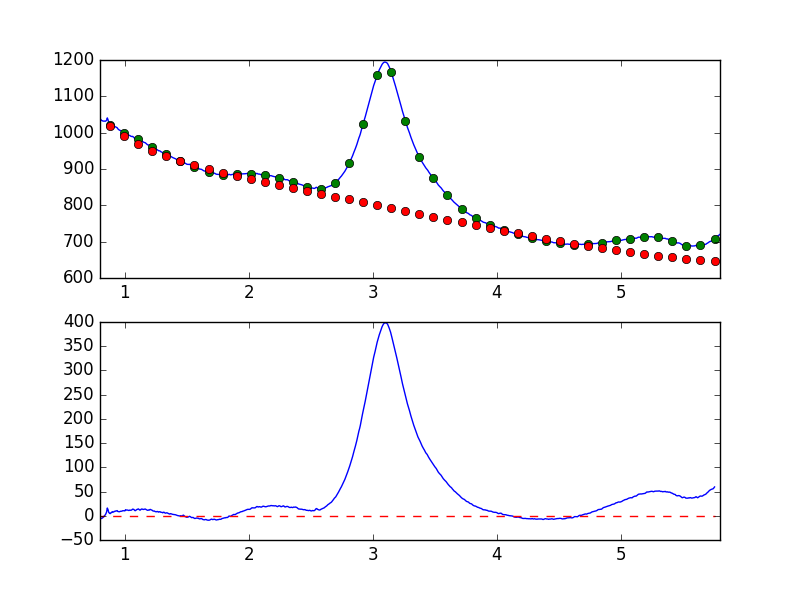

Source data for this figure (header and first rows):
7.681951752392544019e-01, -8.308417988856490410e+00
7.738631750302433776e-01, -7.321887424544229361e+00
7.795311748212323533e-01, -5.986940731934510040e+00
7.851991746122213289e-01, -5.196814720246493380e+00
7.908671744032103046e-01, -3.666035261196839201e+00
7.965351741941992803e-01, -3.502682914004481063e+00
8.022031739851883669e-01, -5.371600933199260908e+00
8.078711737761772316e-01, -5.160410893624430173e+00
8.135391735671662072e-01, -5.755635737310967670e+00
8.192071733581552939e-01, -4.342138250038715341e+00
8.248751731491442696e-01, -3.552779264463879372e+00
8.305431729401332452e-01, -1.587680355428801704e+00
8.362111727311222209e-01, 2.641697147230388509e-01
8.418791725221110855e-01, 1.487341753961572977e+00
8.475471723131001722e-01, 4.213257156192867114e+00
8.532151721040891479e-01, 7.880344151262534069e+00
8.588831718950781235e-01, 1.595388643776414028e+01
8.645511716860672102e-01, 1.279748314398011644e+01
8.702191714770560749e-01, 6.957228515379824785e+00
8.758871712680450505e-01, 5.461272461495241259e+00
8.815551710590340262e-01, 4.377010497327319172e+00
8.872231708500230019e-01, 5.951396027740429417e+00
8.928911706410120885e-01, 6.340531985806023840e+00
8.985591704320010642e-01, 8.492628022584199243e+00
9.042271702229900399e-01, 7.730405507885052430e+00
9.098951700139790155e-01, 7.564635127924930202e+00
9.155631698049678802e-01, 9.160506514233247799e+00
9.212311695959569668e-01, 9.091351388181692528e+00
9.268991693869459425e-01, 9.856893072706270686e+00
9.325671691779349182e-01, 1.000629336730469277e+01
9.382351689689240049e-01, 1.060378975506785082e+01
9.439031687599129805e-01, 8.838863859712432713e+00
9.495711685509018452e-01, 8.600460195580012623e+00
9.552391683418909318e-01, 8.229610679355687353e+00
9.609071681328797965e-01, 8.820154844912167391e+00
9.665751679238688832e-01, 9.267567968309208482e+00
9.722431677148579698e-01, 9.309671517013725861e+00
9.779111675058468345e-01, 9.634909517085816333e+00
9.835791672968358101e-01, 1.043648673677273564e+01
9.892471670878246748e-01, 1.045637503416617164e+01
9.949151668788137615e-01, 1.033455652126406221e+01
1.000583166669802848e+00, 1.008726465860854660e+01
1.006251166460791602e+00, 1.251735451185857073e+01
1.011919166251780799e+00, 1.180515319834228194e+01
1.017587166042769553e+00, 1.170654935882475911e+01
1.023255165833758751e+00, 1.174293456376062750e+01
1.028923165624747726e+00, 1.100717255157155705e+01
1.034591165415736702e+00, 1.097237608411683141e+01
1.040259165206725678e+00, 1.173140889981868895e+01
1.045927164997714431e+00, 1.133050387772436807e+01
1.051595164788703629e+00, 1.147421909219337977e+01
1.057263164579692605e+00, 1.224406574258557612e+01
1.062931164370681802e+00, 1.366424301654149076e+01
1.068599164161670556e+00, 1.340830312904574839e+01
1.074267163952659310e+00, 1.278419770914547371e+01
1.079935163743648507e+00, 1.084389694057551878e+01
1.085603163534637483e+00, 1.050118741332016725e+01
1.091271163325626681e+00, 1.164922583455177119e+01
1.096939163116615434e+00, 1.291676461456711422e+01
1.102607162907604632e+00, 1.319512940585127581e+01
1.108275162698593386e+00, 1.420193980620103957e+01
... 839 more rows
